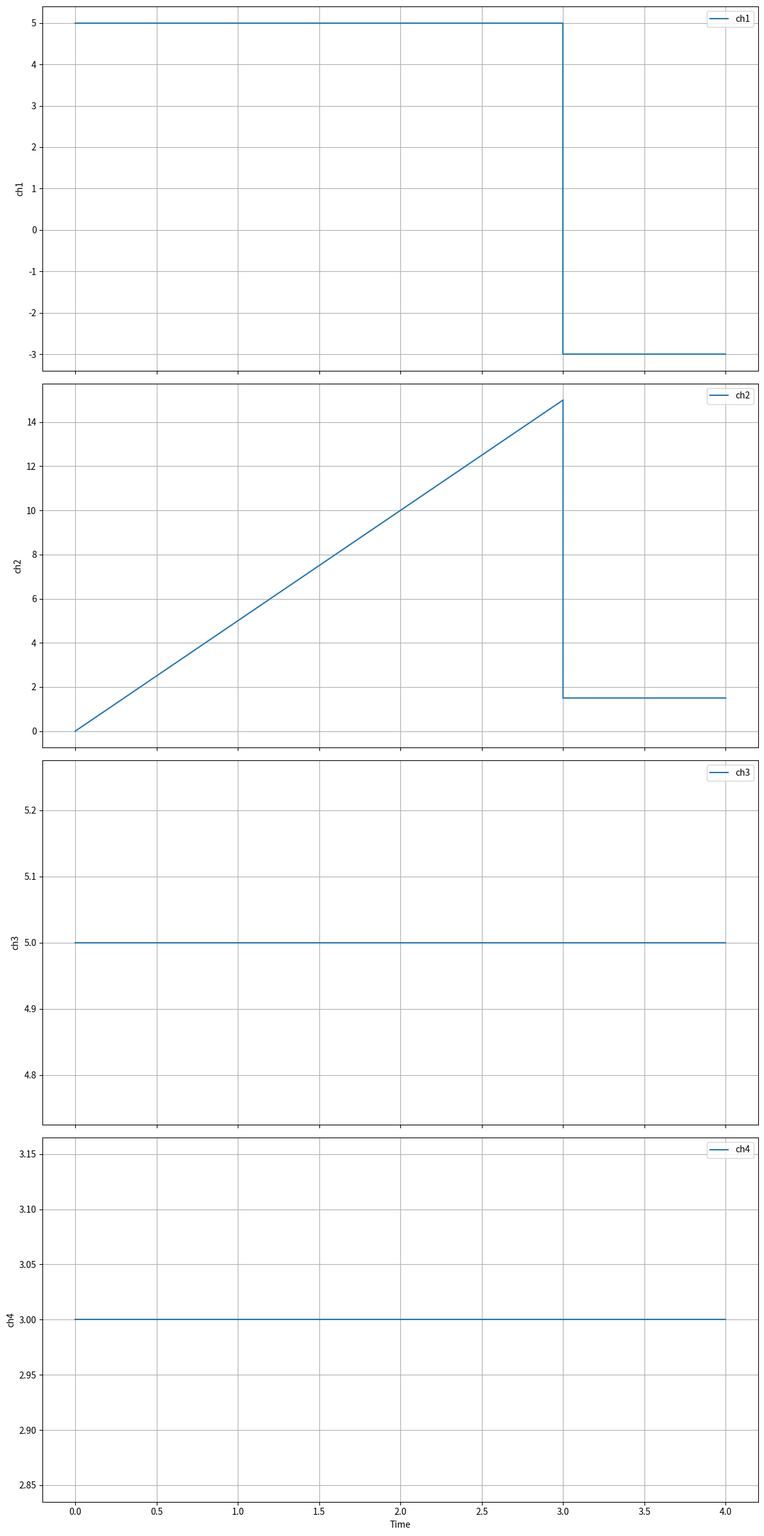
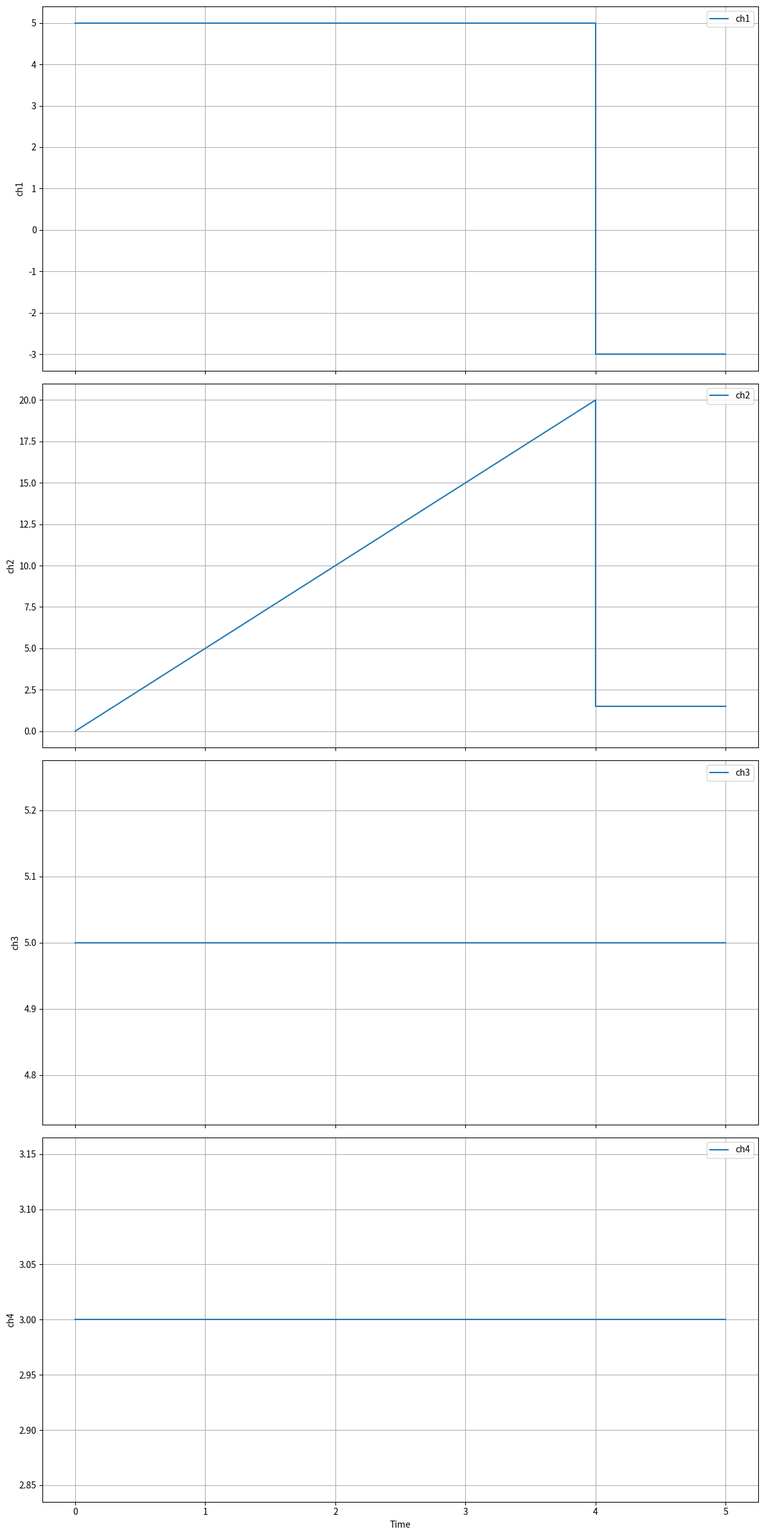
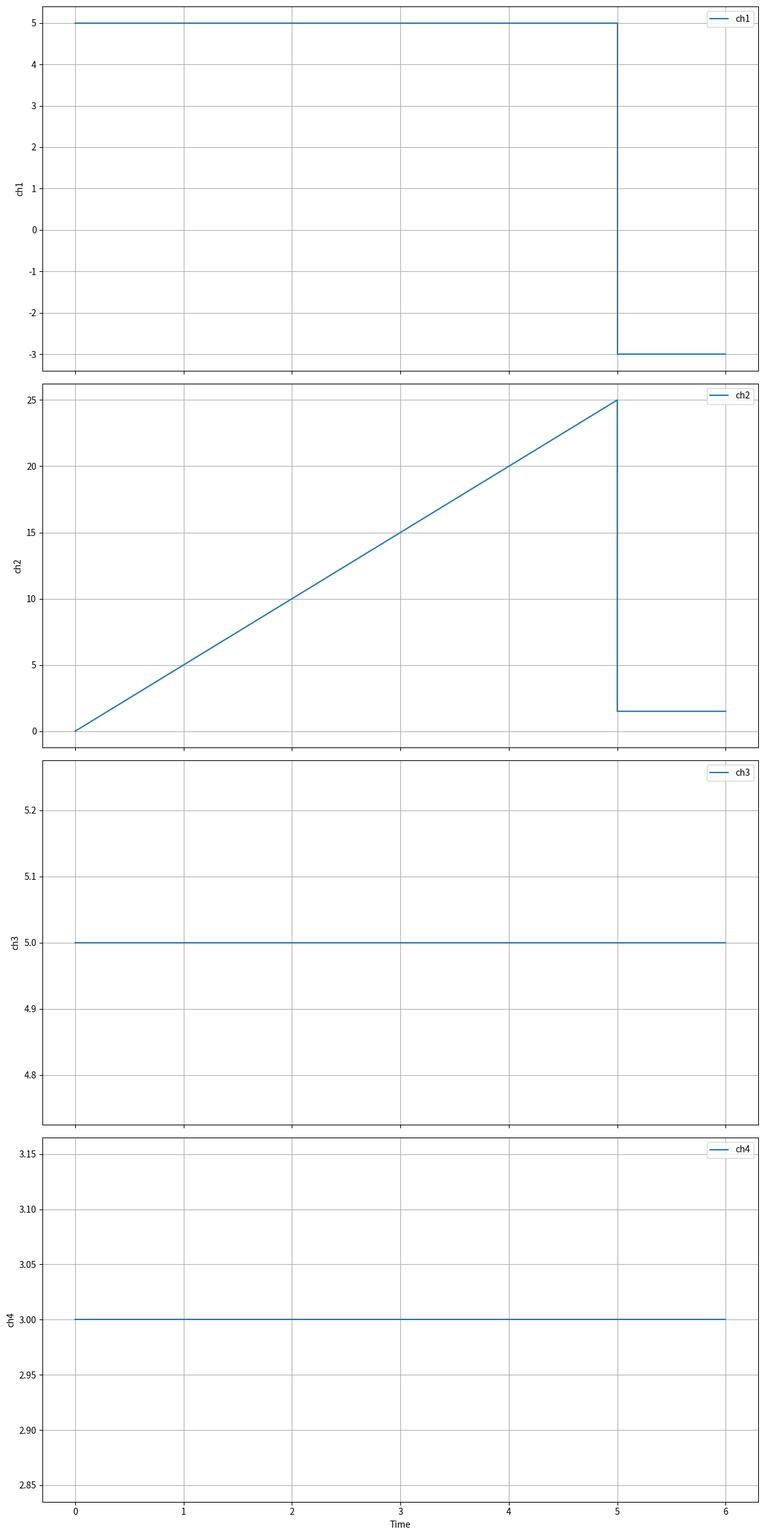
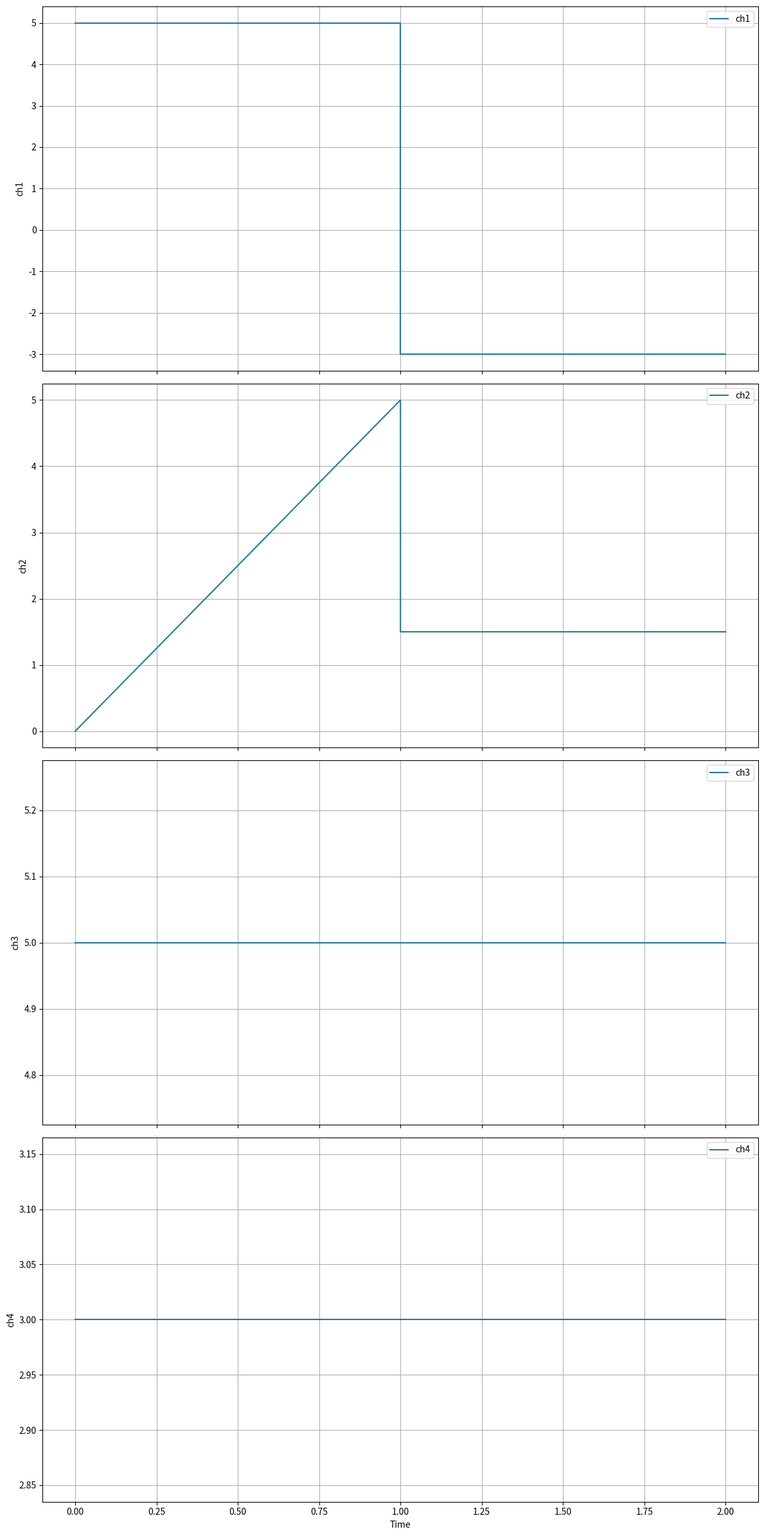

Recreate these plots in Python, in order.
import copy
import numpy as np
from abc import ABC, abstractmethod
from enum import Enum
from typing import Callable, List, Optional, Union,Tuple, Dict, Any 
import bisect
import json 
import os
import sys
import time
import copy
import matplotlib.pyplot as plt

class Parameter:
    def __init__(self, name: str,event: 'Event',parameter_origin):
        self.name = name
        self.event = event
        self.parameter_origin = parameter_origin
    def get_value(self): 
        return self.event.get_event_attributes()[self.parameter_origin]

        
        



class RampType(Enum):
    LINEAR = 'linear'
    QUADRATIC = 'quadratic'
    EXPONENTIAL = 'exponential'
    LOGARITHMIC = 'logarithmic'
    GENERIC = 'generic'
    MINIMUM_JERK = 'minimum jerk'

    def __str__(self):
        return self.value



class EventBehavior(ABC):
    @abstractmethod
    def get_value_at_time(self, t: float) -> float:
        pass

class Jump(EventBehavior):
    def __init__(self, target_value: float):
        self.target_value = target_value

    def edit_jump(self, target_value: float):
        self.target_value = target_value


    def get_value_at_time(self, t: float) -> float:
        return self.target_value
    
    def __repr__(self) -> str:
        return f"Jump({self.target_value})"


class Ramp(EventBehavior):
    def __init__(self, start_time_instance:'TimeInstance',end_time_instance:'TimeInstance', ramp_type: RampType = RampType.LINEAR, start_value: float = 0, end_value: float = 1, func: Optional[Callable[[float], float]] = None, resolution=0.001):
        if start_value == end_value:
            raise ValueError("start_value and end_value must be different")
        
        if end_time_instance =="temp":
            pass 
        elif start_time_instance.get_absolute_time() >= end_time_instance.get_absolute_time():
            raise ValueError("start_time_instance must be less than end_time_instance")
        
        
        self.start_time_instance = start_time_instance
        self.end_time_instance = end_time_instance

        
        if ramp_type == RampType.EXPONENTIAL and (start_value == 0 or end_value == 0):
            raise ValueError("For exponential ramp, start_value and end_value must be non-zero")

        if resolution < 0.000001:
            raise ValueError("resolution must be at least 0.000001")
        
        self.ramp_type = ramp_type
        self.start_value = start_value
        self.end_value = end_value
        self.resolution = resolution
        
        if func:
            self.func = func
        else:
            self._set_func()
    
    def get_duration(self):
        return self.end_time_instance.get_absolute_time() - self.start_time_instance.get_absolute_time()

    def _set_func(self):
        duration = self.get_duration()
        if self.ramp_type == RampType.LINEAR:
            self.func = lambda t: self.start_value + (self.end_value - self.start_value) * (t / duration)
        elif self.ramp_type == RampType.QUADRATIC:
            self.func = lambda t: self.start_value + (self.end_value - self.start_value) * (t / duration)**2
        elif self.ramp_type == RampType.EXPONENTIAL:
            self.func = lambda t: self.start_value * (self.end_value / self.start_value) ** (t / duration)
        elif self.ramp_type == RampType.LOGARITHMIC:
            self.func = lambda t: self.start_value + (self.end_value - self.start_value) * (np.log10(t + 1) / np.log10(duration + 1))
        elif self.ramp_type == RampType.MINIMUM_JERK:
            self.func = lambda t: self.start_value + (self.end_value - self.start_value) * (10 * (t/duration)**3 - 15 * (t/duration)**4 + 6 * (t/duration)**5)
        else : 
            raise ValueError("Invalid ramp type")
        
    def edit_ramp(self, start_time_instance: Optional['TimeInstance'] = None,end_time_instance: Optional['TimeInstance'] = None, 
      ramp_type: Optional[RampType] = None, start_value: Optional[float] = None, end_value: Optional[float] = None, func: Optional[Callable[[float], float]] = None, resolution: Optional[float] = None):
        new_start_time_instance = start_time_instance if start_time_instance is not None else self.start_time_instance
        new_end_time_instance = end_time_instance if end_time_instance is not None else self.end_time_instance

        if ramp_type is not None:
            try:
                new_ramp_type = ramp_type
            except KeyError:
                # Handle the case where the ramp_type string is not valid
                raise ValueError(f"Invalid ramp type: {ramp_type}")
        else:
            new_ramp_type = self.ramp_type

        new_start_value = start_value if start_value is not None else self.start_value
        new_end_value = end_value if end_value is not None else self.end_value
        new_resolution = resolution if resolution is not None else self.resolution
        
        if new_start_value == new_end_value:
            raise ValueError("start_value and end_value must be different")
        
        if new_start_time_instance.get_absolute_time() >= new_end_time_instance.get_absolute_time():
            raise ValueError("duration must be negative")
        
        if new_ramp_type == RampType.EXPONENTIAL and (new_start_value == 0 or new_end_value == 0):
            raise ValueError("For exponential ramp, start_value and end_value must be non-zero")
        
        if new_resolution < 0.000001:
            raise ValueError("resolution must be at least 0.000001")
        
        # Apply changes only after validation
        self.start_time_instance = new_start_time_instance
        self.end_time_instance = new_end_time_instance
        self.ramp_type = new_ramp_type
        self.start_value = new_start_value
        self.end_value = new_end_value
        self.resolution = new_resolution

        if func:
            self.func = func
        else:
            self._set_func()


    def get_value_at_time(self, t: float) -> float:
        if 0 <= t <= self.get_duration():
            return self.func(t)
        else:
            return self.end_value
    
    def __repr__(self) -> str:
        return f"Ramp({self.get_duration()}, {self.ramp_type.value}, {self.start_value}, {self.end_value})"

class Channel:
    def __init__(self, name: str, card_number: int, channel_number: int, reset: bool, reset_value: float):
        self.name = name
        self.card_number = card_number
        self.channel_number = channel_number
        self.reset = reset
        self.reset_value = reset_value
        self.events: List[Event] = []
    
    def add_event(self, event: 'Event'):
        index = bisect.bisect_left([e.get_start_time() for e in self.events], event.get_start_time())
        self.events.insert(index, event)
    def sort_events(self):
        self.events.sort(key=lambda event: event.get_start_time())

    def __repr__(self) -> str:
        return (
            f"Channel(\n"
            f"   name={self.name},\n"
            f"   card_number={self.card_number},\n"
            f"   channel_number={self.channel_number},\n"
            f"   reset={self.reset},\n"
            f"   reset_value={self.reset_value},\n"
            f"   events={self.events}\n"
            f")"
        )
    
    #vituak function to get the channel attributes
    def get_channel_attributes(self):
        return {
            "name": self.name,
            "card_number": self.card_number,
            "channel_number": self.channel_number,
            "reset": self.reset,
            "reset_value": self.reset_value
        }

    def check_for_overlapping_events(self):
        self.events.sort(key=lambda event: event.get_start_time())
        for i in range(len(self.events) - 1):
            current_event = self.events[i]
            next_event = self.events[i + 1]
            if current_event.get_end_time() > next_event.get_start_time():
                raise ValueError(f"Events {current_event} and {next_event} on channel {self.name} overlap.")


    def __eq__(self, other: object) -> bool:
        return self.name == other.name and self.card_number == other.card_number and self.channel_number == other.channel_number and self.reset == other.reset and self.reset_value == other.reset_value

class Analog_Channel(Channel):
    def __init__(self, name: str, card_number: int, channel_number: int, reset: bool = False, reset_value: float = 0, default_voltage_func: Callable[[float], float] = lambda a: a, max_voltage: float = 10, min_voltage: float = -10,LIMIT=65535, RANGE=20, OFFSET=10):
        super().__init__(name, card_number, channel_number, reset, reset_value)
        self.default_voltage_func = default_voltage_func  # Should map from whatever value to a value between -10 to 10 
        self.max_voltage = max_voltage
        self.min_voltage = min_voltage
        self.LIMIT=LIMIT
        self.RANGE=RANGE
        self.OFFSET=OFFSET

    def discretize(self,val) : # Should map from -10:10 to 0:65535
        return (val + self.OFFSET)/self.RANGE * self.LIMIT
  

    def __repr__(self) -> str:
        return (
            f"Analog_Channel(\n"
            f"   name={self.name},\n"
            f"   card_number={self.card_number},\n"
            f"   channel_number={self.channel_number},\n"
            f"   reset={self.reset},\n"
            f"   reset_value={self.reset_value},\n"
            f"   max_voltage={self.max_voltage},\n"
            f"   min_voltage={self.min_voltage},\n"
            f"   events={self.events}\n"
            f")"
        )
    def get_channel_attributes(self):
        return {
            "type": "analog",
            "name": self.name,
            "card_number": self.card_number,
            "channel_number": self.channel_number,
            "reset": self.reset,
            "reset_value": self.reset_value,
            "max_voltage": self.max_voltage,
            "min_voltage": self.min_voltage,
            "LIMIT":self.LIMIT,
            "RANGE":self.RANGE,
            "OFFSET":self.OFFSET,
            # "default_voltage_func": self.default_voltage_func

        }

    
    def __eq__(self, other: object) -> bool:
        return super().__eq__(other) and self.default_voltage_func == other.default_voltage_func and self.max_voltage == other.max_voltage and self.min_voltage == other.min_voltage


class Digital_Channel(Channel):
    def __init__(self, name: str, card_number: int, channel_number: int,  reset: bool = False, reset_value: float = 0):
        super().__init__(name, card_number, channel_number, reset, reset_value)

    def __eq__(self, other: object) -> bool:
        return super().__eq__(other) 

    def __repr__(self) -> str:
        return (
            f"Digital_Channel(\n"
            f"   name={self.name},\n"
            f"   card_number={self.card_number},\n"
            f"   channel_number={self.channel_number},\n"
            f"   reset={self.reset},\n"
            f"   reset_value={self.reset_value},\n"
            f"   events={self.events}\n"
            f")"
        )
    def get_channel_attributes(self):
        return {
            "type": "digital",
            "name": self.name,
            "card_number": self.card_number,
            "channel_number": self.channel_number,
            "reset": self.reset,
            "reset_value": self.reset_value,
        }
    
class Event:
    def __init__(self, channel: Channel, behavior: EventBehavior,comment:str ="",start_time_instance: Optional['TimeInstance'] = None,end_time_instance: Optional['TimeInstance'] = None):


        self.channel = channel
        self.behavior = behavior
        self.comment= comment
        self.is_sweept = False
        self.sweep_type = None
        self.sweep_settings = dict()
        self.reference_original_event = self
        self.associated_parameters = []
        if start_time_instance is not None:
            self.start_time_instance = start_time_instance
        else:
            raise ValueError("start_time_instance is required")
        
        if isinstance(behavior, Ramp):
            if end_time_instance=="temp":
                pass
            else:
                if end_time_instance is None:
                    raise ValueError("end_time_instance is required for Ramp events")
                else :
                    self.end_time_instance = end_time_instance
        else:
            self.end_time_instance = self.start_time_instance

            
        
        


        if isinstance(behavior, Ramp) and not isinstance(behavior, Jump):
            
            self.end_time_instance =  end_time_instance 
        else:
            self.end_time_instance = self.start_time_instance

        self.check_for_overlap(channel, behavior, self.get_start_time(), self.get_end_time())
        


        self.children: List[Event] = []
        index = bisect.bisect_left([e.get_start_time() for e in self.channel.events], self.get_start_time())
        self.channel.events.insert(index, self)
        self.start_time_instance.add_event(self)
        if isinstance(behavior, Ramp) and not isinstance(behavior, Jump) and self.end_time_instance != self.start_time_instance:
            self.end_time_instance.add_ending_ramp(self)
        
    def get_start_time(self):
        return self.start_time_instance.get_absolute_time()

    def get_end_time(self):
        return self.end_time_instance.get_absolute_time()
    
    

    def get_event_attributes(self):
        if isinstance(self.behavior, Jump):
            
                
            return {
                "type": "jump",
                "jump_target_value": self.behavior.target_value,
                "start_time": self.get_start_time(),
                "channel_name": self.channel.name,
                "comment":self.comment,
                "start_time_instance":self.start_time_instance.name,
                }

        elif isinstance(self.behavior, Ramp):
            return {
                "type": "ramp",
                "ramp_type": self.behavior.ramp_type,
                "start_value": self.behavior.start_value,
                "end_value": self.behavior.end_value,
                "func": self.behavior.func,
                "resolution": self.behavior.resolution,
                "channel_name": self.channel.name,
                "comment":self.comment,
                "start_time_instance":self.start_time_instance.name,
                "end_time_instance":self.end_time_instance.name
                }   



    def check_for_overlap(self, channel: Channel, behavior: EventBehavior, start_time: float, end_time: float):
        for event in channel.events:
            if not (end_time < event.get_start_time() or start_time > event.get_end_time()):
                if isinstance(behavior, Jump) and isinstance(event.behavior, Jump):
                    if start_time == event.get_start_time():
                        raise ValueError(f"Cannot have more than one jump at the same time on channel {channel.name}.")
                elif isinstance(behavior, Jump) and isinstance(event.behavior, Ramp):
                    if start_time != event.get_end_time():
                        raise ValueError(f"Jump events can only be added at the end of a ramp on channel {channel.name}.")
                else:
                    raise ValueError(f"Events on channel {channel.name} overlap with existing event {event.behavior} from {event.get_start_time()} to {event.get_end_time()}.")

class TimeInstance:
    def __init__(self, name: str, parent: Optional['TimeInstance'] = None, relative_time: int = 0):
        self.name: str = name
        self.parent: Optional['TimeInstance'] = parent
        self.relative_time: int = relative_time
        self.children: List['TimeInstance'] = []
        self.events: List[Event] = []
        self.ending_ramps: List[Event] = []
        if parent:
            parent.children.append(self)
        else :
            # check if the relative time is not 0 for the root time instance
            if relative_time != 0:
                raise ValueError("Relative time must be 0 for the root time instance")
            
    def add_event(self, event: 'Event') -> None:
        self.events.append(event)
    def add_ending_ramp(self, event: 'Event') -> None:
        self.ending_ramps.append(event)

    
    
    def edit_parent(self, new_parent: 'TimeInstance') -> None:
        # check if editing the parent will result in negative absolute time
        if new_parent.get_absolute_time() + self.relative_time < 0: 
            raise ValueError("new relative time will result in negative absolute time")
        
        if self.parent:
            self.parent.children.remove(self)
        self.parent = new_parent
        new_parent.children.append(self)

    def edit_name(self, new_name: str) -> None:
        if self.parent is None:
            raise Exception("Cannot change name of root time frame")
        
        root = self.get_root()
        all_children = root.get_all_children()
        
        for child in all_children:
            if child.name == new_name:
                raise Exception("Name already exists")
        
        self.name = new_name

    def edit_relative_time(self, new_relative_time: int) -> None:
        # check if the new relative time will result in negative absolute time
        if self.parent is not None:
            if self.parent.get_absolute_time() + new_relative_time < 0:
                raise ValueError("new relative time will result in negative absolute time")
        self.relative_time = new_relative_time

    def get_absolute_time(self) -> int:
        if self.parent is None:
            return self.relative_time
        return self.relative_time + self.parent.get_absolute_time()

    def add_child_time_instance(self, name: str, relative_time: int) -> 'TimeInstance':
        #  check if the relative time will result in negative absolute time
        if self.get_absolute_time() + relative_time < 0:
            raise ValueError("new relative time will result in negative absolute time")
        return TimeInstance(name, parent=self, relative_time=relative_time)

    def delete_self(self) -> None:
        
        if self.parent is None:
            raise Exception("Cannot delete root time frame")

        # check if deleting self will result in negative absolute time for any of the children

        # get all children of the current time instance
        children = self.get_all_children()
        delta = - self.relative_time 
        for child in children:
            if child.get_absolute_time() + delta < 0:
                raise ValueError("Deleting this time instance will result in negative absolute time for one of the children")
            
        for child in self.children:
            child.parent = self.parent
            self.parent.children.append(child)
        self.parent.children.remove(self)
        self.children = []

    def get_root(self) -> 'TimeInstance':
        if self.parent is None:
            return self
        return self.parent.get_root()

    def get_all_children(self) -> List['TimeInstance']:
        children: List['TimeInstance'] = []
        for child in self.children:
            children.append(child)
            children += child.get_all_children()
        return children
    
    def get_time_instance_by_name(self, name: str) -> Optional['TimeInstance']:
        if self.name == name:
            return self
        # get all children of the current time instance
        children = self.get_all_children()
        for child in children:
            if child.name == name:
                return child
        return None
    

    def print_children(self, depth: int = 0) -> None:
        print("  " * depth + str(self))
        for child in self.children:
            child.print_children(depth + 1)

    def get_events_string(self, depth: int = 0) -> str:
        events_string: str = ""
        for event in self.events:
            events_string += "  " * depth + str(event) + "\n"
        for child in self.children:
            events_string += child.get_events_string(depth + 1)
        return events_string

    def create_a_deep_copy_of_all_frames(self) -> 'TimeInstance':
        root = self.get_root()
        new_root = copy.deepcopy(root)
        return new_root

    def __str__(self) -> str:
        return f"TimeInstance(name={self.name}, absolute_time={self.get_absolute_time()}, events={self.events}, relative_time={self.relative_time})"

    def __repr__(self) -> str:
        return self.__str__()


class Sequence:
    def __init__(self,name:str):
        
        self.sequence_name=name
        self.root_time_instance = TimeInstance("root")
        
        
        # list of all channels in the sequence 
        self.channels: List[Channel] = []

    # adding a time instance to the sequence 
    def add_time_instance(self, name: str, parent: TimeInstance, relative_time: int) -> TimeInstance:
        return parent.add_child_time_instance(name, relative_time)
    
    

    # adding an event to the sequence by providing the channel, behavior, start_time_instance and end_time_instance (in case of ramp)
    def add_event(self, channel: Channel, behavior: EventBehavior,start_time_instance: TimeInstance, end_time_instance: Optional[TimeInstance] = None,comment:str="",) -> Event:
        # check if the channel is already in the sequence
        if channel not in self.channels:
            raise ValueError("Channel not found in the sequence.")
        # check if ramp end_time_instance is provided (also validate that the start time instance is less than end time instance)
        if isinstance(behavior, Ramp):
            if end_time_instance is None:
                raise ValueError("End time instance is required for ramp events.")
            if start_time_instance.get_absolute_time() >= end_time_instance.get_absolute_time():
                raise ValueError("start_time_instance must be less than end_time_instance")
        # check if the  behavior is a jump and is not within the max min range of the channel 
        if isinstance(channel, Analog_Channel) and isinstance(behavior, Jump):
            if behavior.target_value > channel.max_voltage or behavior.target_value < channel.min_voltage:
                raise ValueError(f"Jump value {behavior.target_value} is out of range for channel {channel.name} with min voltage {channel.min_voltage} and max voltage {channel.max_voltage}")
        
        if isinstance(channel, Analog_Channel) and isinstance(behavior, Ramp):
            if behavior.start_value > channel.max_voltage or behavior.start_value < channel.min_voltage:
                raise ValueError(f"Ramp start value {behavior.start_value} is out of range for channel {channel.name} with min voltage {channel.min_voltage} and max voltage {channel.max_voltage}")
            if behavior.end_value > channel.max_voltage or behavior.end_value < channel.min_voltage:
                raise ValueError(f"Ramp end value {behavior.end_value} is out of range for channel {channel.name} with min voltage {channel.min_voltage} and max voltage {channel.max_voltage}")

        # create the event 
        return Event(channel, behavior,comment,start_time_instance, end_time_instance)
    
    def find_event_by_time_and_channel(self, start_time_instance_name: str, channel_name: str) -> Optional[Event]:
        channel = self.find_channel_by_name(channel_name)
        for event in channel.events:
            if event.start_time_instance.name == start_time_instance_name:
                return event
        return None
    
    @staticmethod
    def copy_original_events_to_new_sequence(original_sequence: 'Sequence', new_sequence: 'Sequence'):
        for event in original_sequence.get_all_events():
            new_event = new_sequence.find_event_by_time_and_channel(event.start_time_instance.name, event.channel.name)
            new_event.reference_original_event = event
            new_event.is_sweept = True
    def create_a_copy_of_sequence(self) -> 'Sequence':
        temp_sequence = copy.deepcopy(self)
        self.copy_original_events_to_new_sequence(self, temp_sequence)
        return temp_sequence
    
    def edit_event(self, edited_event: Event, new_channel: Optional[Channel] = None, new_behavior: Optional[EventBehavior] = None, new_start_time_instance: Optional[TimeInstance] = None, new_end_time_instance: Optional[TimeInstance] = None, new_comment: Optional[str] = None):
        temp_sequence = self.create_a_copy_of_sequence()
        event = temp_sequence.find_event_by_time_and_channel(edited_event.start_time_instance.name, edited_event.channel.name)

        if new_channel is not None:
            event.channel = new_channel
        if new_behavior is not None:
            event.behavior = new_behavior
        if new_start_time_instance is not None:
            event.start_time_instance = new_start_time_instance
        if new_end_time_instance is not None:
            event.end_time_instance = new_end_time_instance
        if new_comment is not None:
            event.comment = new_comment
        
        for channel in temp_sequence.channels:
            channel.check_for_overlapping_events()
        
        event = edited_event
        if new_channel is not None:
            event.channel = new_channel
        if new_behavior is not None:
            event.behavior = new_behavior
        if new_start_time_instance is not None:
            event.start_time_instance = new_start_time_instance
        if new_end_time_instance is not None:
            event.end_time_instance = new_end_time_instance
        if new_comment is not None:
            event.comment = new_comment

        return event

    def edit_time_instance(self, edited_time_instance: TimeInstance, new_name: Optional[str] = None, new_relative_time: Optional[int] = None, new_parent: Optional[TimeInstance] = None):
        # don't allow to change anything for the root time instance
        if edited_time_instance.parent is None:
            raise ValueError("Cannot change the root")
        
        temp_sequence = self.create_a_copy_of_sequence()
        # find the time instance in the sequence
        time_instance = temp_sequence.root_time_instance.get_time_instance_by_name(edited_time_instance.name)
        # apply the changes 
        if new_name is not None:
            time_instance.edit_name(new_name)
        if new_relative_time is not None:
            time_instance.edit_relative_time(new_relative_time)
        if new_parent is not None:
            time_instance.edit_parent(new_parent)

        # check for overlapping events
        for channel in temp_sequence.channels:
            channel.check_for_overlapping_events()
        
        # apply the changes to the original sequence
        time_instance = edited_time_instance
        if new_name is not None:
            time_instance.edit_name(new_name)
        if new_relative_time is not None:
            time_instance.edit_relative_time(new_relative_time)
        if new_parent is not None:
            time_instance.edit_parent(new_parent)
        
        return time_instance



    def get_all_events(self) -> List[Event]:
        all_events: List[Event] = []
        for channel in self.channels:
            all_events += channel.events
        return all_events
    
    def check_for_overlapping_events(self):
        for channel in self.channels:
            channel.check_for_overlapping_events()
    
    def add_analog_channel(self, name: str, card_number: int, channel_number: int, reset: bool = False, reset_value: float = 0, default_voltage_func: Callable[[float], float] = lambda a: a, max_voltage: float = 10, min_voltage: float = -10) -> Analog_Channel:
        for channel in self.channels:
            if channel.name == name:
                raise ValueError(f"Channel name '{name}' is already in use.")

        # Ensure combination of card_number and channel_number is unique
        for channel in self.channels:
            if channel.card_number == card_number and channel.channel_number == channel_number:
                raise ValueError(f"Card number {card_number} and channel number {channel_number} combination is already in use.")

        channel = Analog_Channel(name, card_number, channel_number, reset, reset_value, default_voltage_func, max_voltage, min_voltage)
        
        self.channels.append(channel)
        return channel

    # add a new digital channel to the sequence
    def add_digital_channel(self, name: str, card_number: int, channel_number: int, reset: bool = False, reset_value: float = 0) -> Digital_Channel:
        for channel in self.channels:
            if channel.name == name:
                raise ValueError(f"Channel name '{name}' is already in use.")

        # Ensure combination of card_number and channel_number is unique
        for channel in self.channels:
            if channel.card_number == card_number and channel.channel_number == channel_number:
                raise ValueError(f"Card number {card_number} and channel number {channel_number} combination is already in use.")
                    
        channel = Digital_Channel(name, card_number, channel_number, reset, reset_value)
        self.channels.append(channel)
        return channel
    def find_channel_by_name(self, name: str) -> Optional[Channel]:
        for channel in self.channels:
            if channel.name == name:
                return channel
        return None
    def find_channel_by_channel_and_card_number(self, card_number: int, channel_number: int) -> Optional[Channel]:
        for channel in self.channels:
            if channel.card_number == card_number and channel.channel_number == channel_number:
                return channel
        return None


    def edit_digital_channel(self, name: str,new_name: Optional[str]=None, card_number: Optional[int]=None, channel_number: Optional[int]=None,  reset: Optional[bool]=None, reset_value: Optional[float]=None):
        channel = self.find_channel_by_name(name)
        # check if the new name is already taken by another channel
    
        if new_name is not None:
            temp_list_channel = [ch for ch in self.channels if ch.name != channel.name]
            for c in temp_list_channel:
                if c.name == new_name:
                    raise ValueError(f"Channel name {new_name} is already taken by another channel")
                
        # check if the new card_number and channel_number is already taken by another channel


        if card_number is not None or channel_number is not None:
            new_card_number = card_number if card_number is not None else channel.card_number
            new_channel_number = channel_number if channel_number is not None else channel.channel_number

            temp_list_channel = [ch for ch in self.channels if ch.name != channel.name]
            for c in temp_list_channel:
                if c.card_number == new_card_number and c.channel_number == new_channel_number:
                    raise ValueError(f"Card number {new_card_number} and channel number {new_channel_number} is already taken by another channel")
        
        if channel is None:
            raise ValueError(f"Channel {name} not found")
        if new_name is not None:
            channel.name = new_name
        if card_number is not None:
            channel.card_number = card_number
        if channel_number is not None:
            channel.channel_number = channel_number
        if reset is not None:
            channel.reset = reset
        if reset_value is not None:
            channel.reset_value = reset_value
    

    def edit_analog_channel(self, name: str,new_name: Optional[str]=None, card_number: Optional[int]=None, channel_number: Optional[int]=None, reset: Optional[bool]=None, reset_value: Optional[float]=None, default_voltage_func: Optional[Callable[[float], float]]=None, max_voltage: Optional[float]=None, min_voltage: Optional[float]=None):
        channel = self.find_channel_by_name(name)
        
        if channel is None:
            raise ValueError(f"Channel {name} not found")
        # check if the new name is already taken by another channel
        if new_name is not None:
            temp_list_channel = [ch for ch in self.channels if ch.name != channel.name]
            for c in temp_list_channel:
                if c.name == new_name:
                    raise ValueError(f"Channel name {new_name} is already taken by another channel")
        # check if the new card_number and channel_number is already taken by another channel
        if card_number is not None or channel_number is not None:
            new_card_number = card_number if card_number is not None else channel.card_number
            new_channel_number = channel_number if channel_number is not None else channel.channel_number
            temp_list_channel = [ch for ch in self.channels if ch.name != channel.name]

            for c in temp_list_channel:
                if c.card_number == new_card_number and c.channel_number == new_channel_number:
                    raise ValueError(f"Card number {new_card_number} and channel number {new_channel_number} is already taken by another channel")
                
        
        if new_name is not None:
            channel.name = new_name
        if card_number is not None:
            channel.card_number = card_number
        if channel_number is not None:
            channel.channel_number = channel_number
        if reset is not None:
            channel.reset = reset
        if reset_value is not None:
            channel.reset_value = reset_value
        if default_voltage_func is not None:
            channel.default_voltage_func = default_voltage_func
        if max_voltage is not None:
            channel.max_voltage = max_voltage
        if min_voltage is not None:
            channel.min_voltage = min_voltage

    def delete_channel(self, name: str) -> None:
        channel = self.find_channel_by_name(name)
        if channel is None:
            raise ValueError(f"Channel {name} not found")
        # loop through all events and remove the events from the channel and time instance
        for event in channel.events:
            if event.end_time_instance != event.start_time_instance:
                event.end_time_instance.ending_ramps.remove(event)
            event.start_time_instance.events.remove(event)
        self.channels.remove(channel)
        
    def delete_time_instance(self, name: str) -> None:
        # make sure the root time instance is not deleted
        if name == "root":
            raise ValueError("Cannot delete root time instance")
        # make a copy of the sequence 
        temp_sequence = self.create_a_copy_of_sequence()
        # remove every event from the time instance and its children 
        time_instance = temp_sequence.root_time_instance.get_time_instance_by_name(name)
        events = time_instance.events
        for event in events:
            if event.end_time_instance != event.start_time_instance:
                event.end_time_instance.ending_ramps.remove(event)
            event.start_time_instance.events.remove(event)
            event.channel.events.remove(event)
        # remove the time instance
        time_instance.delete_self()
        # check for overlapping events
        for channel in temp_sequence.channels:
            channel.check_for_overlapping_events()
        # apply the changes to the original sequence
        time_instance = self.root_time_instance.get_time_instance_by_name(name)
        events = time_instance.events
        for event in events:
            if event.end_time_instance != event.start_time_instance:
                event.end_time_instance.ending_ramps.remove(event)
            event.start_time_instance.events.remove(event)
            event.channel.events.remove(event)
        time_instance.delete_self()

    def sweep_time_instance_relative_time(self, sweep_time_instance: TimeInstance, relative_time_list: List[int]) -> List['Sequence']:
        # check if the sweep time instance is the root time instance
        # this retuns a list of new sequence with the updated time instances
        # it first creates a deep copy of the sequence and then edits the time instance relative time according to the list
        # Check if the sweep time instance is the root time instance
        if sweep_time_instance is self.root_time_instance:
            raise ValueError("Cannot sweep the root time instance")

        # List to hold the new sequences
        new_sequences = []

        for relative_time in relative_time_list:
            # Create a deep copy of the sequence
            temp_sequence = copy.deepcopy(self)
            
            # Find the corresponding time instance in the copied sequence
            copied_sweep_time_instance = temp_sequence.root_time_instance.get_time_instance_by_name(sweep_time_instance.name)
            
            # Edit the time instance relative time
            temp_sequence.edit_time_instance(copied_sweep_time_instance, new_relative_time=relative_time)
            
            # Append the modified sequence to the list of new sequences
            new_sequences.append(temp_sequence)

        return new_sequences
    def sweep_event_behavior(self, sweep_event: Event, value_list: List[float],parameter_name:str) -> List['Sequence']:
        # This function sweeps the event behavior of the provided event
        # It returns a list of new sequences with the updated event behavior
        # Create a deep copy of the sequence
        new_sequences = []
        for value in value_list:
            temp_sequence = copy.deepcopy(self)
            # Find the corresponding event in the copied sequence
            copied_sweep_event = temp_sequence.find_event_by_time_and_channel(sweep_event.start_time_instance.name, sweep_event.channel.name)
            # Edit the event behavior
            if isinstance(copied_sweep_event.behavior, Jump):
                copied_sweep_event.behavior.edit_jump(value)
            elif isinstance(copied_sweep_event.behavior, Ramp):
                if parameter_name == "start_value":
                    copied_sweep_event.behavior.edit_ramp(start_value=value)
                elif parameter_name == "end_value":
                    copied_sweep_event.behavior.edit_ramp(end_value=value)
                elif parameter_name == "resolution":
                    copied_sweep_event.behavior.edit_ramp(resolution=value)
                elif parameter_name == "ramp_type":
                    copied_sweep_event.behavior.edit_ramp(ramp_type=value)
            # Append the modified sequence to the list of new sequences
            new_sequences.append(temp_sequence)
        return new_sequences
    
    def to_json(self,filename: Optional[str] = None) -> str:
        def serialize_TimeInstances(TimeInstance: TimeInstance) -> dict:
            return {
                "relative_time": TimeInstance.relative_time,
                "name": TimeInstance.name,
                "events": [event.get_event_attributes() for event in TimeInstance.events],
                "ending_ramps": [event.get_event_attributes() for event in TimeInstance.ending_ramps],
                "children": [serialize_TimeInstances(child) for child in TimeInstance.children]
            }
        
        # get the root time instance
        # serialize the root time instance
        root_data = serialize_TimeInstances(self.root_time_instance)
        # serialize the channels


        data = {
            "name": self.sequence_name,
            "channels": [channel.get_channel_attributes() for channel in self.channels],
            "root_time_instance": root_data
        }
        if filename:
            with open(filename, 'w') as file:
                json.dump(data, file, indent=4)

        return json.dumps(data, indent=4)

    @staticmethod
    def from_json(file_name: Optional[str] = None,json_input: Optional[str] = None) -> 'Sequence':
        #print(json_input)
        if json_input is not None and file_name is not None:
            raise ValueError("Provide either a JSON string or a file name, not both.")

        if json_input is None and file_name is None:
            raise ValueError("Provide either a JSON string or a file name.")

        if file_name:
            with open(file_name, 'r') as file:
                json_str = file.read()
        else:
            json_str = json_input

        data = json.loads(json_str)
        sequence = Sequence(data["name"])
        for channel_data in data["channels"]:
            if channel_data["type"] == "analog":
                channel = Analog_Channel(channel_data["name"], channel_data["card_number"], channel_data["channel_number"], channel_data["reset"], channel_data["reset_value"], max_voltage=channel_data["max_voltage"], min_voltage=channel_data["min_voltage"])
            else:
                channel = Digital_Channel(channel_data["name"], channel_data["card_number"], channel_data["channel_number"], channel_data["reset"], channel_data["reset_value"])
            sequence.channels.append(channel)

        def deserialize_TimeInstances(TimeInstance_data: dict, parent: TimeInstance) -> TimeInstance:
            TimeInstance_new = TimeInstance(TimeInstance_data["name"], parent, TimeInstance_data["relative_time"])
            for child_data in TimeInstance_data["children"]:
                deserialize_TimeInstances(child_data, TimeInstance_new)
            for event_data in TimeInstance_data["events"]:
                channel = sequence.find_channel_by_name(event_data["channel_name"])
                if event_data["type"] == "jump":
                    behavior = Jump(event_data["jump_target_value"])
                else:
                    behavior = Ramp(TimeInstance_new,"temp", event_data["ramp_type"], event_data["start_value"], event_data["end_value"], event_data["resolution"])
                Event(channel, behavior, event_data["comment"],TimeInstance_new,"temp")
            for event_data in TimeInstance_data["ending_ramps"]:
                event = sequence.find_event_by_time_and_channel(TimeInstance_data["name"], event_data["channel_name"])
                event.end_time_instance = TimeInstance_new

            return TimeInstance_new
        
        root = deserialize_TimeInstances(data["root_time_instance"], None)
        sequence.root_time_instance = root
        return sequence

    

    def plot(self, channels_to_plot: Optional[List[str]] = None, resolution: float = 0.1, start_time: Optional[float] = None, end_time: Optional[float] = None, plot_now: bool =True):
        all_events = self.get_all_events()


        if channels_to_plot is None:
            channels_to_plot = [channel.name for channel in self.channels]
        else:
            invalid_channels = [name for name in channels_to_plot if not any(channel.name == name for channel in self.channels)]
            if invalid_channels:
                raise ValueError(f"Invalid channel names: {', '.join(invalid_channels)}")
        
        if start_time is None or end_time is None:
            all_time_points = sorted(set(event.get_start_time() for event in all_events) | set(event.get_end_time() for event in all_events))
            if start_time is None:
                start_time = all_time_points[0]
            if end_time is None:
                end_time = all_time_points[-1]
        
        num_channels = len(channels_to_plot)
        fig, axes = plt.subplots(num_channels, 1, figsize=(12, 6 * num_channels), sharex=True)
        
        if num_channels == 1:
            axes = [axes]
        
        for ax, channel_name in zip(axes, channels_to_plot):
            channel = next(channel for channel in self.channels if channel.name == channel_name)
            events = sorted(channel.events, key=lambda event: event.get_start_time())
            
            time_points: List[float] = []
            values: List[float] = []
            last_value = channel.reset_value
            
            for event in events:
                if event.get_start_time() > end_time:
                    break
                if event.get_end_time() < start_time:
                    continue
                
                if event.get_start_time() > start_time and (not time_points or time_points[-1] < start_time):
                    time_points.append(start_time)
                    values.append(last_value)
                
                if time_points and event.get_start_time() > time_points[-1]:
                    time_points.append(event.get_start_time())
                    values.append(last_value)
                
                current_time = max(start_time, event.get_start_time())
                while current_time <= min(end_time, event.get_end_time()):                    
                    time_points.append(current_time)
                    last_value = event.behavior.get_value_at_time(current_time - event.get_start_time())
                    values.append(last_value)
                    current_time += resolution
                
                if current_time > event.get_end_time():
                    last_value = event.behavior.get_value_at_time(event.get_end_time() - event.get_start_time())
                    time_points.append(event.get_end_time())
                    values.append(last_value)
            
            if not time_points or time_points[-1] < end_time:
                time_points.append(end_time)
                values.append(last_value)
            
            ax.plot(time_points, values, label=channel.name)
            ax.set_ylabel(channel.name)
            ax.legend()
            ax.grid(True)
        
        axes[-1].set_xlabel("Time")
        plt.tight_layout()
        if plot_now:
            plt.show()  

        
if __name__ == "__main__":
    seq = Sequence("test")
    ch1 = seq.add_analog_channel("ch1", 1, 1)
    ch2 = seq.add_analog_channel("ch2", 1, 2)
    ch3 = seq.add_analog_channel("ch3", 1, 3)
    ch4 = seq.add_analog_channel("ch4", 1, 4)

    root = seq.root_time_instance
    t1 = seq.add_time_instance("t1", root, 0)
    t2 = seq.add_time_instance("t2", root, 1)
    t3 = seq.add_time_instance("t3", t2, 1)
    t4 = seq.add_time_instance("t4", t3, 1)
    t5 = seq.add_time_instance("t5", t4, 1)
    t6 = seq.add_time_instance("t6", t5, 1)


    e1 = seq.add_event(ch1, Jump(5), t1)
    e2 = seq.add_event(ch2, Ramp(t1,t2, RampType.LINEAR, 0, 5,resolution= 0.1), t1,t2)
    e3 = seq.add_event(ch3, Jump(5), t1)
    e4 = seq.add_event(ch4, Jump(3), t1)
    e5 = seq.add_event(ch1, Jump(-3), t2)
    e6 = seq.add_event(ch2, Jump(1.5), t2)
    e7 = seq.add_event(ch3, Jump(5), t3)
    sweept = seq.sweep_time_instance_relative_time(t2, [3, 4, 5])
    for s in sweept:
        s.plot()
    seq.plot()
    # print(seq.to_json())
    # seq.to_json (filename="test1.json")
    # seq2= Sequence.from_json(file_name="test1.json")
    # seq2.to_json(filename="test2.json")
     
